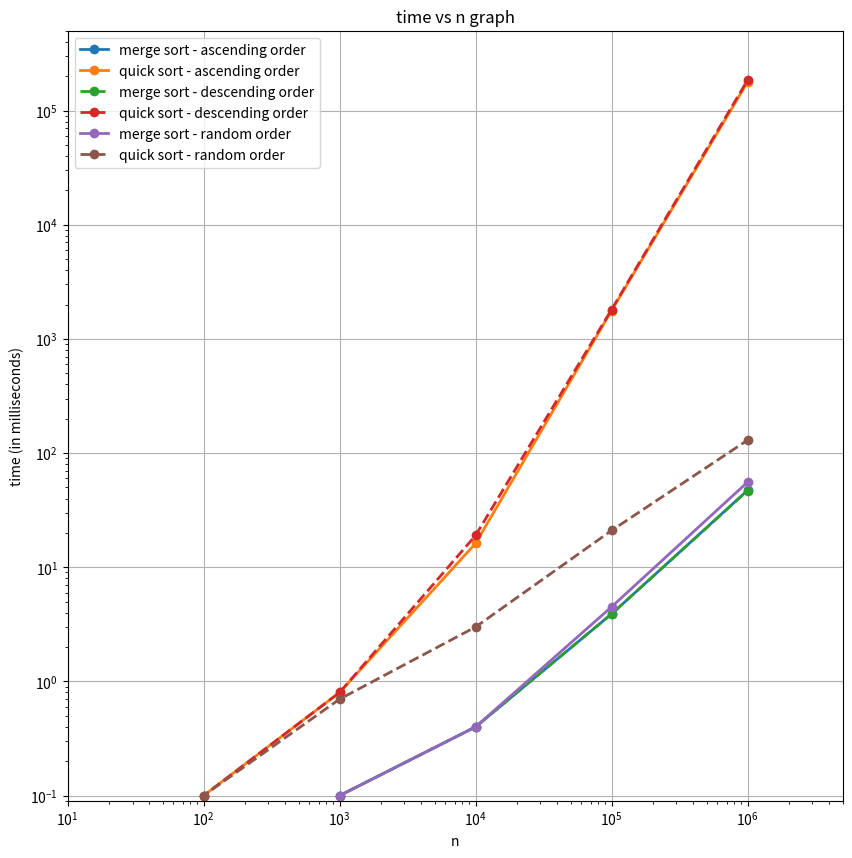

The matplotlib source for this figure:
import matplotlib.pyplot as plt

ascend_merge = [0, 0, .1, .4, 3.9, 47.2]
ascend_quick = [0, .1, .8, 16.2, 1770.1, 178249.4]
descend_merge = [0, 0, .1, .4, 3.9, 46.9]
descend_quick = [0, .1, .8, 19, 1809.9, 184963.4]
random_merge = [0, 0, .1, .4, 4.5, 55.7]
random_quick = [0, .1, .7, 3, 21, 130]

n = [10, 100, 1000, 10000, 100000, 1000000]

fig = plt.figure(figsize=(10,10))
ax = fig.add_subplot(1, 1, 1)

# Move left y-axis and bottim x-axis to centre, passing through (0,0)
# ax.spines['left'].set_position('center')
# ax.spines['center'].set_position(('data', 0))
ax.set_xlim(10, 5000000)
ax.set_ylim(0.09, 500000)
ax.set_xscale('log')
ax.set_yscale('log')
# ax.spines['bottom'].set_position('center')

# Eliminate upper and right axes
# ax.spines['right'].set_color('none')
# ax.spines['top'].set_color('none')

plt.plot(n, ascend_merge, linestyle='solid', marker='o', lw=2, label="merge sort - ascending order")  # 'r' is the color red
plt.plot(n, ascend_quick, linestyle='solid', marker='o', lw=2, label="quick sort - ascending order")
plt.plot(n, descend_merge, linestyle='--', marker='o', lw=2,
         label="merge sort - descending order")  # 'r' is the color red
plt.plot(n, descend_quick, linestyle='--', marker='o', lw=2, label="quick sort - descending order")
plt.plot(n, random_merge, linestyle='solid', marker='o', lw=2, label="merge sort - random order")  # 'r' is the color red
plt.plot(n, random_quick, linestyle='--', marker='o', lw=2, label="quick sort - random order")

# plt.scatter(.603,.0144,color='black')
# plt.annotate('(0.603,0.0144)', xy=(.603,.0144))
plt.xlabel('n')
plt.ylabel('time (in milliseconds)')
plt.title('time vs n graph')
plt.legend()
plt.grid()
plt.margins(x=0, y=0)
plt.show()
